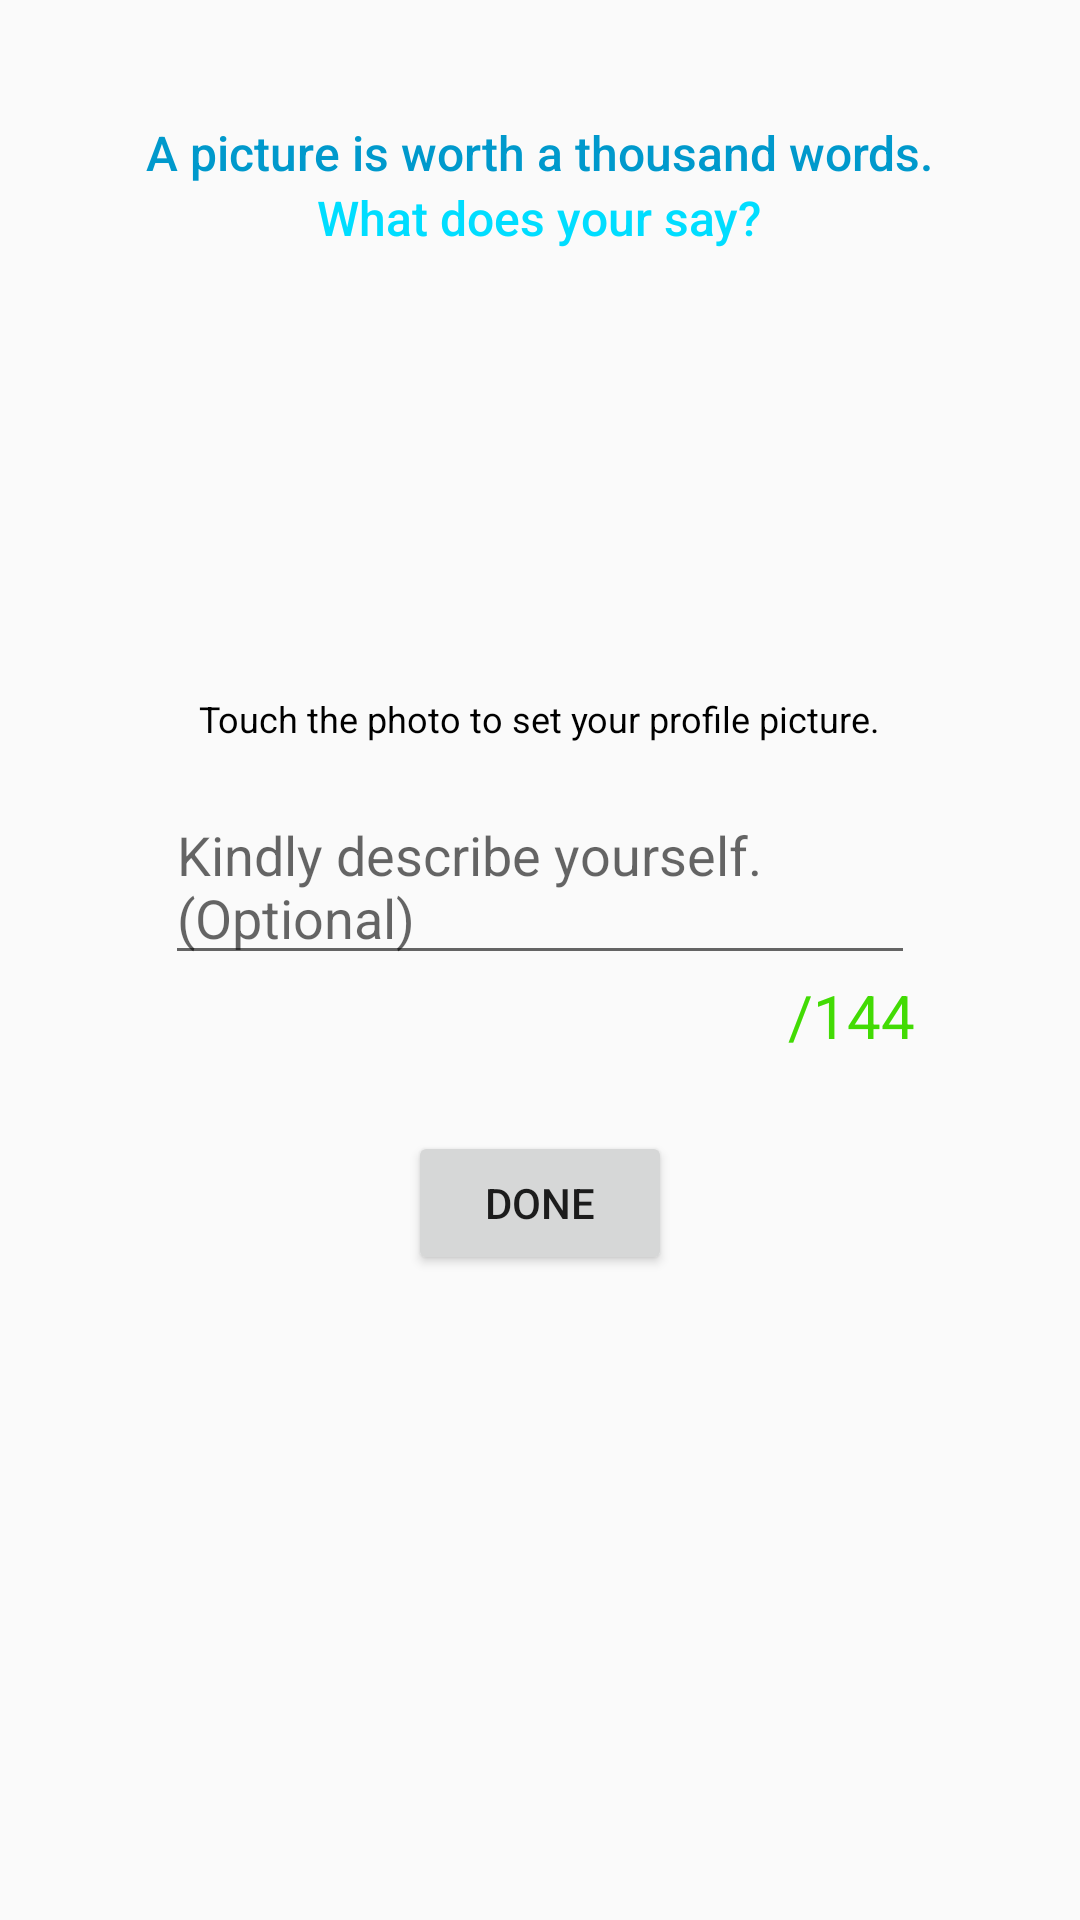

This screen was rendered from an Android layout file. Write that file and the resources it references.
<!-- AndroidManifest.xml: application theme AppTheme -->
<!-- res/layout/fragment_set_up_profile2.xml -->
<?xml version="1.0" encoding="utf-8"?>
<RelativeLayout xmlns:android="http://schemas.android.com/apk/res/android"
    xmlns:app="http://schemas.android.com/apk/res-auto"
    xmlns:tools="http://schemas.android.com/tools"
    android:layout_width="match_parent"
    android:layout_height="match_parent"
    tools:context=".setUpProfile2">

    <ImageView
        android:id="@+id/setUpProfilePhoto"
        android:layout_width="148dp"
        android:layout_height="148dp"
        android:layout_below="@+id/textView2"
        android:layout_alignParentStart="true"
        android:layout_marginStart="125dp"
        app:srcCompat="@drawable/default_profile_photo" />

    <TextView
        android:id="@+id/textView"
        android:layout_width="wrap_content"
        android:layout_height="wrap_content"
        android:layout_alignParentTop="true"
        android:layout_centerInParent="true"
        android:layout_centerHorizontal="true"
        android:layout_marginTop="40dp"
        android:text="@string/set_up_profile_guide1"
        android:textAppearance="@style/TextAppearance.AppCompat.Body2"
        android:textColor="@android:color/holo_blue_dark"
        android:textSize="16sp" />

    <TextView
        android:id="@+id/textView2"
        android:layout_width="wrap_content"
        android:layout_height="wrap_content"
        android:layout_below="@+id/textView"
        android:layout_centerInParent="true"
        android:text="@string/set_up_profile_guide2"
        android:textAppearance="@style/TextAppearance.AppCompat.Body2"
        android:textColor="@android:color/holo_blue_bright"
        android:textSize="16sp" />

    <TextView
        android:id="@+id/textView3"
        android:layout_width="wrap_content"
        android:layout_height="wrap_content"
        android:layout_below="@+id/setUpProfilePhoto"
        android:layout_centerInParent="true"
        android:layout_marginTop="0dp"
        android:text="@string/set_up_profile_guide3"
        android:textAppearance="@style/TextAppearance.AppCompat.Caption"
        android:textColor="@android:color/black" />

    <EditText
        android:id="@+id/setUpProfileBio"
        android:layout_width="250dp"
        android:layout_height="wrap_content"
        android:layout_below="@+id/textView3"
        android:layout_centerInParent="true"
        android:layout_marginTop="15dp"
        android:ems="10"
        android:hint="@string/set_up_profile_guide4"
        android:inputType="textMultiLine"
        android:maxLength="144"
        android:textSize="18sp" />

    <TextView
        android:id="@+id/bioLength"
        android:layout_width="wrap_content"
        android:layout_height="wrap_content"
        android:layout_below="@+id/setUpProfileBio"
        android:layout_centerVertical="true"
        android:layout_marginEnd="0dp"
        android:layout_toStartOf="@+id/bioLimit"
        android:textColor="@color/colorAccent"
        android:textSize="20sp" />

    <TextView
        android:id="@+id/bioLimit"
        android:layout_width="wrap_content"
        android:layout_height="wrap_content"
        android:layout_below="@+id/setUpProfileBio"
        android:layout_alignEnd="@+id/setUpProfileBio"
        android:layout_centerVertical="true"
        android:layout_marginEnd="0dp"
        android:text="@string/bio_char_limit"
        android:textColor="@color/gavnGreen"
        android:textSize="20sp" />

    <Button
        android:id="@+id/setUpProfile2Done"
        android:layout_width="wrap_content"
        android:layout_height="wrap_content"
        android:layout_below="@+id/bioLength"
        android:layout_centerInParent="true"
        android:layout_marginTop="25dp"
        android:text="@string/done" />


</RelativeLayout>
<!-- resources referenced by this layout -->
<resources>
  <color name="colorAccent">#D81B60</color>
  <color name="gavnGreen">#42DB04</color>
  <!-- drawable default_profile_photo (drawable) -->
  <vector xmlns:android="http://schemas.android.com/apk/res/android"
      android:width="148dp"
      android:height="148dp"
      android:tint="#CBFF00"
      android:viewportWidth="24.0"
      android:viewportHeight="24.0">
      <path
          android:fillColor="#FF000000"
          android:pathData="M12,2C6.48,2 2,6.48 2,12s4.48,10 10,10 10,-4.48 10,-10S17.52,2 12,2zM12,5c1.66,0 3,1.34 3,3s-1.34,3 -3,3 -3,-1.34 -3,-3 1.34,-3 3,-3zM12,19.2c-2.5,0 -4.71,-1.28 -6,-3.22 0.03,-1.99 4,-3.08 6,-3.08 1.99,0 5.97,1.09 6,3.08 -1.29,1.94 -3.5,3.22 -6,3.22z" />
  </vector>
  <string name="bio_char_limit">/144</string>
  <string name="done">Done</string>
  <string name="set_up_profile_guide1">A picture is worth a thousand words.</string>
  <string name="set_up_profile_guide2">What does your say?</string>
  <string name="set_up_profile_guide3">Touch the photo to set your profile picture.</string>
  <string name="set_up_profile_guide4">Kindly describe yourself.(Optional)</string>
  <style name="AppTheme" parent="Theme.AppCompat.Light.DarkActionBar">
          
          <item name="android:orientation">vertical</item>
          <item name="colorPrimary">#42DB04</item>
          <item name="colorPrimaryDark">@color/colorPrimaryDark</item>
          <item name="colorAccent">@color/colorAccent</item>
      </style>
  <color name="colorPrimaryDark">#00574B</color>
</resources>
